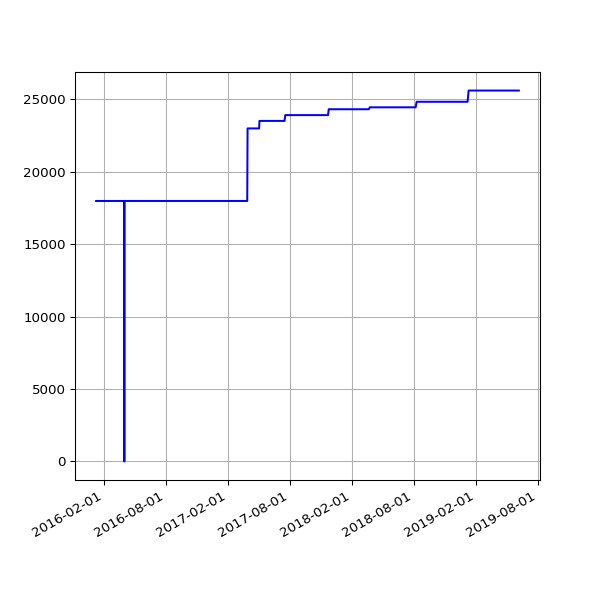

Source data for this figure (header and first rows):
date, value
2016-01-09 02:19:06 +0000, 17985
2016-01-10 03:42:17 +0000, 17985
2016-01-11 03:42:37 +0000, 17985
2016-01-12 02:53:35 +0000, 17985
2016-01-13 02:21:27 +0000, 17985
2016-01-14 02:32:42 +0000, 17985
2016-01-15 02:35:40 +0000, 17985
2016-01-16 02:19:34 +0000, 17985
2016-01-17 02:21:38 +0000, 17985
2016-01-18 06:14:36 +0000, 17985
2016-01-19 02:34:15 +0000, 17985
2016-01-20 03:12:50 +0000, 17985
2016-01-21 02:21:52 +0000, 17985
2016-01-22 02:58:21 +0000, 17985
2016-01-23 02:12:19 +0000, 17985
2016-01-24 02:12:52 +0000, 17985
2016-01-25 02:20:31 +0000, 17985
2016-01-26 02:13:41 +0000, 17985
2016-01-27 03:49:34 +0000, 17985
2016-01-28 03:53:39 +0000, 17985
2016-01-29 03:46:44 +0000, 17985
2016-01-30 03:53:31 +0000, 17985
2016-01-31 04:03:38 +0000, 17985
2016-02-01 04:07:18 +0000, 17985
2016-02-02 04:15:40 +0000, 17985
2016-02-03 03:50:12 +0000, 17985
2016-02-04 03:59:25 +0000, 17985
2016-02-05 03:52:58 +0000, 17985
2016-02-06 04:02:39 +0000, 17985
2016-02-07 03:54:06 +0000, 17985
2016-02-08 04:06:58 +0000, 17985
2016-02-09 03:51:57 +0000, 17985
2016-02-10 04:00:45 +0000, 17985
2016-02-11 04:01:23 +0000, 17985
2016-02-12 04:15:30 +0000, 17985
2016-02-13 04:11:13 +0000, 17985
2016-02-14 03:53:30 +0000, 17985
2016-02-15 03:51:18 +0000, 17985
2016-02-16 04:06:19 +0000, 17985
2016-02-17 03:21:25 +0000, 17985
2016-02-18 03:57:17 +0000, 17985
2016-02-19 04:30:00 +0000, 17985
2016-02-20 02:51:05 +0000, 17985
2016-02-21 03:01:27 +0000, 17985
2016-02-22 02:53:25 +0000, 17985
2016-02-23 03:19:44 +0000, 17985
2016-02-24 04:20:38 +0000, 17985
2016-02-25 04:24:26 +0000, 17985
2016-02-26 03:08:08 +0000, 17985
2016-02-27 02:31:41 +0000, 17985
2016-02-28 04:15:34 +0000, 17985
2016-03-01 02:30:54 +0000, 17985
2016-03-02 04:27:42 +0000, 17985
2016-03-03 04:51:43 +0000, 17985
2016-03-04 02:24:09 +0000, 17985
2016-03-05 02:44:37 +0000, 17985
2016-03-06 03:11:42 +0000, 17985
2016-03-07 04:31:21 +0000, 17985
2016-03-08 03:08:42 +0000, 17985
2016-03-09 03:13:29 +0000, 17985
... 690 more rows
